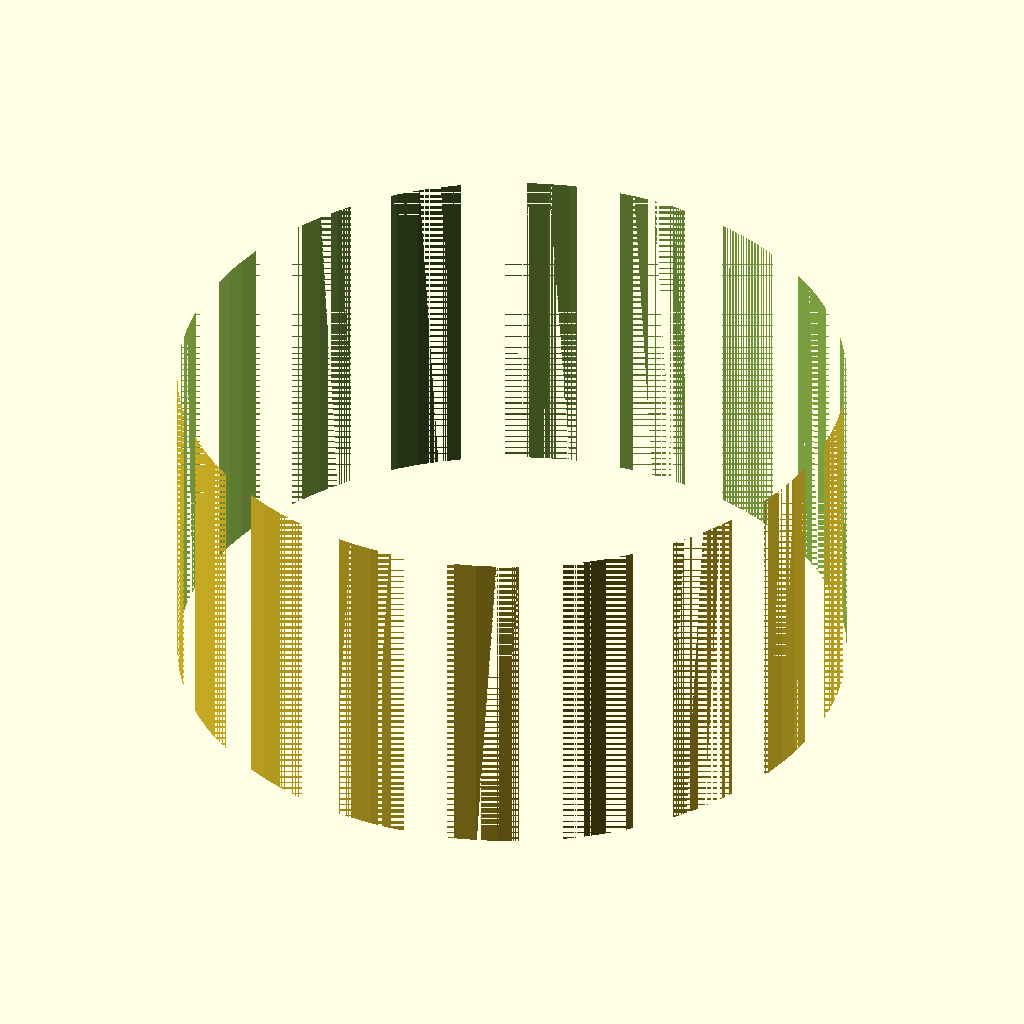
Cell 1: the model at its default parameters.
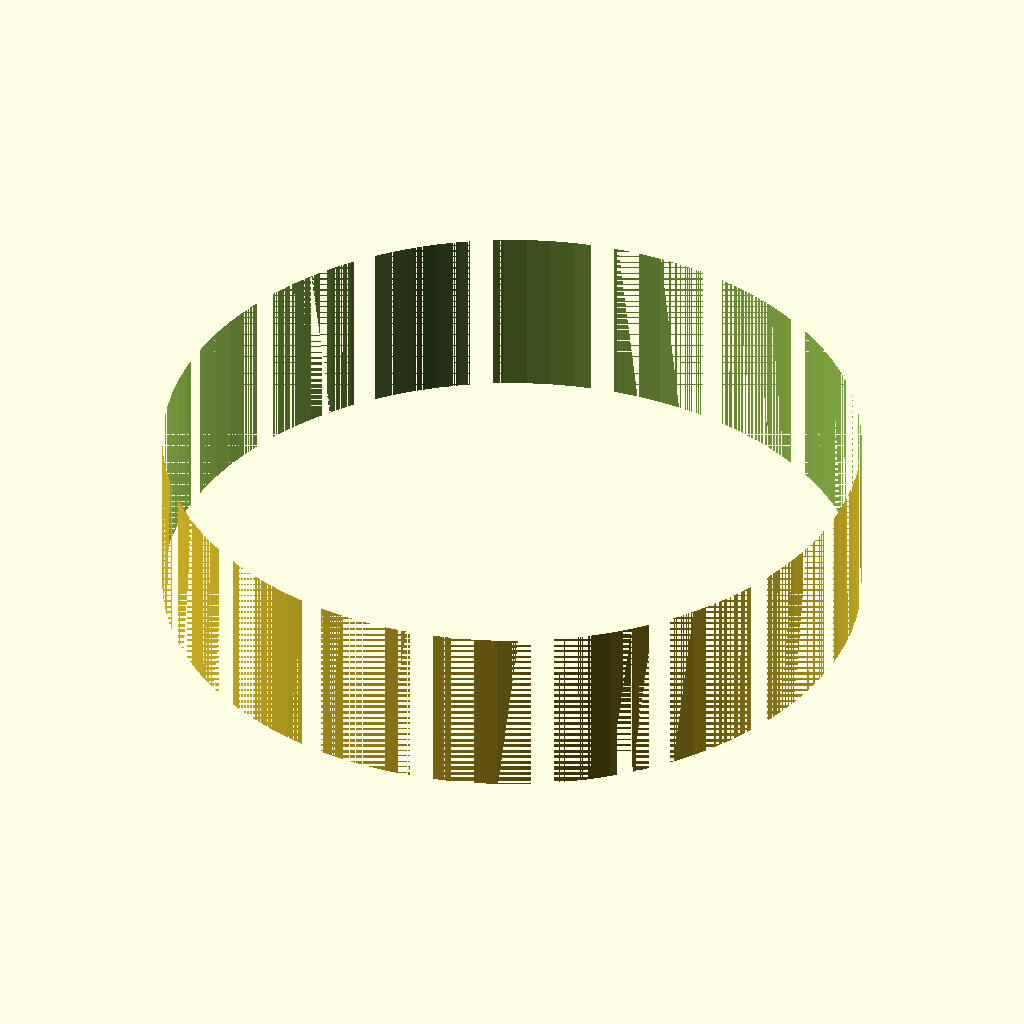
Cell 2 — bottom_d set to 60, the other parameters unchanged.
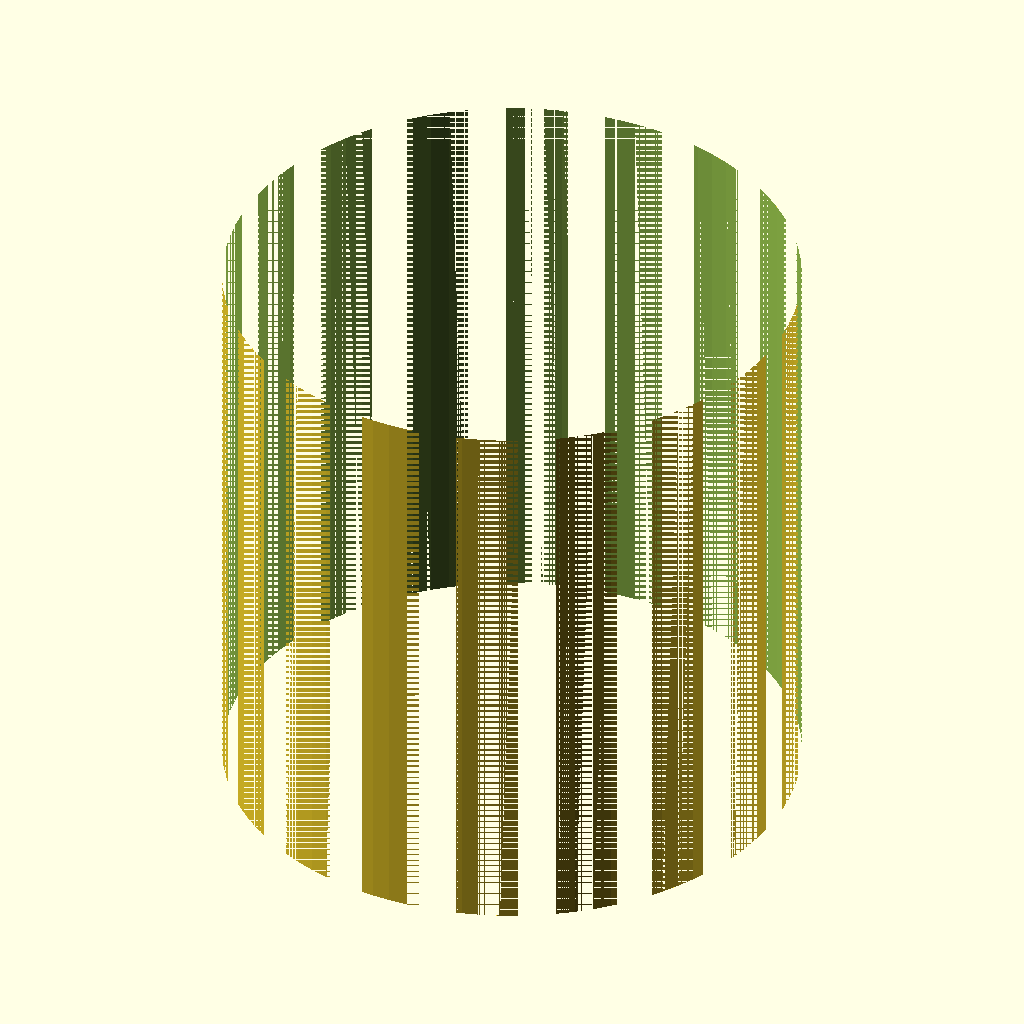
Cell 3: height = 30 (everything else at default).
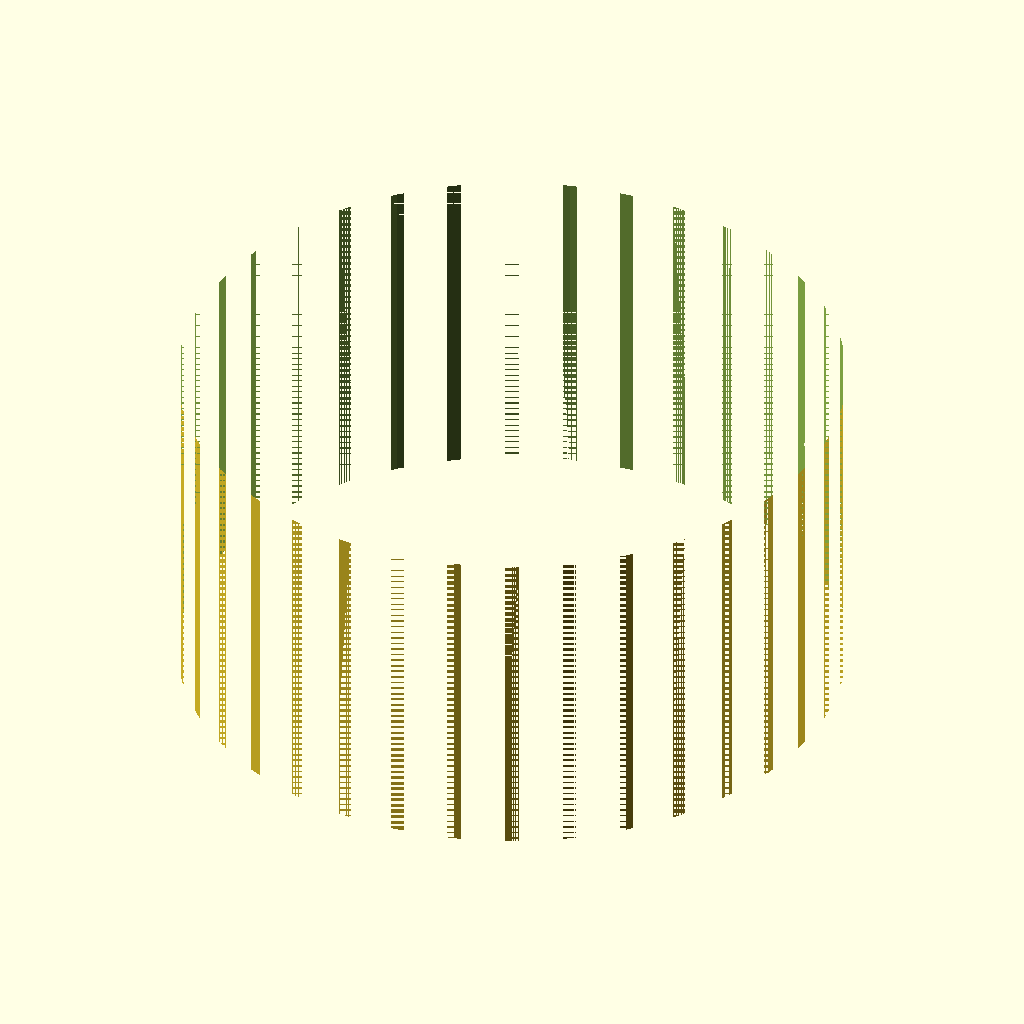
Cell 4 — grooves set to 36, the other parameters unchanged.
The same orthographic view direction (rotation 55°, 0°, 25°; colour scheme Cornfield) for every cell, with the view re-fitted per cell, so scale and position can differ between cells.
The OpenSCAD source (bench/results/scadcoder-3ep-nearmiss/code/tiiny_ATinyGreenCell_scadcoder-qwen3.5-9b-3ep/dshaft_knob_6mm_s4_a2.scad):
// Replacement knob for a hotplate stirrer - a cylinder with a D-shaped blind bore and a
// pointer groove, and with a ring of grip grooves around the outside. NOVEL general part.
//

bottom_d = 30;
height   = 15;
shaft_d  = 6.2;
flat     = 4.7;
grooves  = 18;
pointer  = 1.5;

$fn = 96;

difference() {
    cylinder(h = height, d = bottom_d);
    translate([0, 0, 12]) intersection() {
        cylinder(h = height + 1, d = shaft_d);                                     // round part of the bore
        translate([shaft_d / 2, 0, 0]) cube([flat, shaft_d, height + 1], center = false);  // flat part of the bore
    }
    translate([0, 0, height * 0.25]) cylinder(h = height * 0.5, d = bottom_d - 0.5);                 // finger groove around the outside
    cylinder(h = height + 1, d = shaft_d + 2);                                     // pointer groove
    translate([0, 0, -1]) cylinder(h = height + 2, d = bottom_d);
    for (i = [0 : grooves - 1])
        rotate([0, 0, i * 360 / grooves]) translate([bottom_d / 2, 0, -1]) cylinder(h = height + 2, d = 2, $fn = 16);
}
Parameter table extracted from the source (name, type, default, range or options):
bottom_d: number, default 30
height: number, default 15
shaft_d: number, default 6.2
flat: number, default 4.7
grooves: number, default 18
pointer: number, default 1.5
